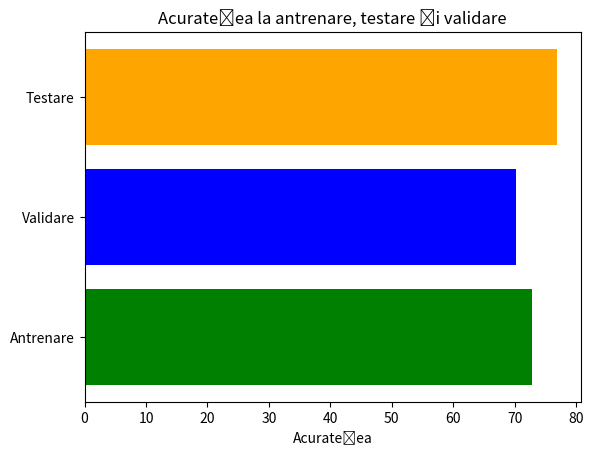

Source code (Python):
import matplotlib.pyplot as plt

train_accuracy = 72.77
validation_accuracy = 70.21
test_accuracy = 76.89

labels = ['Antrenare', 'Validare', 'Testare']
values = [train_accuracy, validation_accuracy, test_accuracy]
colors = ['green', 'blue', 'orange']

plt.barh(labels, values, color=colors)
plt.xlabel('Acuratețea')
plt.title('Acuratețea la antrenare, testare și validare')

plt.show()
